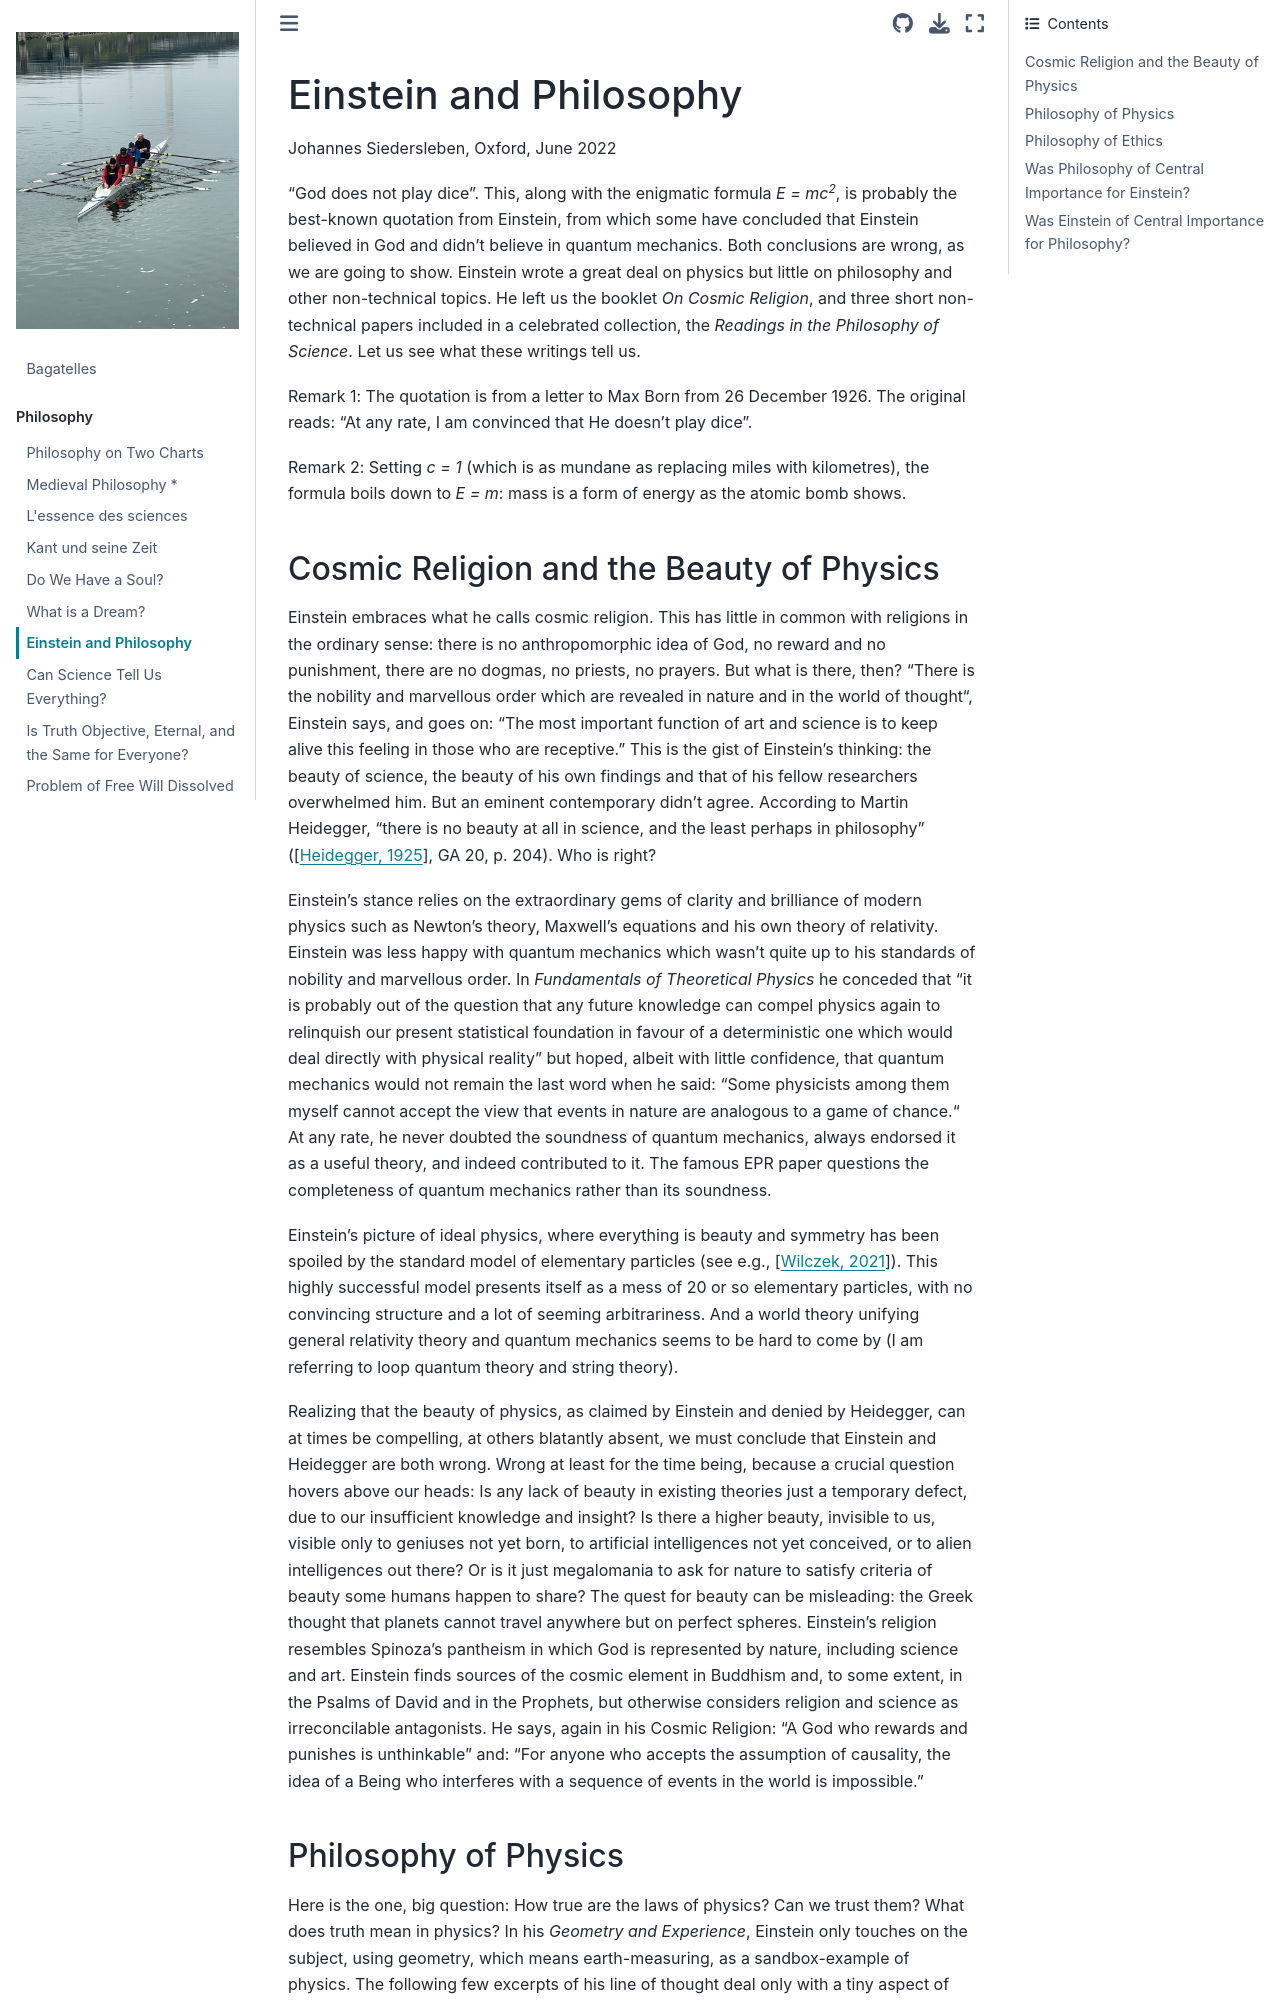

repository: johsieders/essays · page: philosophy/18-einstein-philosophy.html · generator: jekyll


## Einstein and Philosophy

Johannes Siedersleben, Oxford,  June 2022

“God does not play dice”. This, along with the enigmatic formula *E = mc<sup>2</sup>*, is probably the best-known
quotation from Einstein, from which some have concluded that Einstein believed in God and didn’t
believe in quantum mechanics. Both conclusions are wrong, as we are going to show. Einstein wrote a
great deal on physics but little on philosophy and other non-technical topics. He left us the booklet
*On Cosmic Religion*, and three short non-technical papers included in a celebrated collection, the
*Readings in the Philosophy of Science*. Let us see what these writings tell us.

Remark 1: The quotation is from a letter to Max Born from 26 December 1926. The original reads: “At any rate, I am
convinced that He doesn’t play dice”.

Remark 2: Setting *c = 1* (which is as mundane as replacing miles with kilometres), the formula boils down to *E = m*:
mass is a form of energy as the atomic bomb shows.

### Cosmic Religion and the Beauty of Physics

Einstein embraces what he calls cosmic religion. This has little in common with religions in the
ordinary sense: there is no anthropomorphic idea of God, no reward and no punishment, there are
no dogmas, no priests, no prayers. But what is there, then? “There is the nobility and marvellous
order which are revealed in nature and in the world of thought“, Einstein says, and goes on: “The
most important function of art and science is to keep alive this feeling in those who are receptive.”
This is the gist of Einstein’s thinking: the beauty of science, the beauty of his own findings and that of
his fellow researchers overwhelmed him. But an eminent contemporary didn’t agree. According to
Martin Heidegger, “there is no beauty at all in science, and the least perhaps in philosophy.” (GA 20,
204). Who is right?

Einstein’s stance relies on the extraordinary gems of clarity and brilliance of modern physics such as 
Newton’s theory, Maxwell's equations and his own theory of relativity. 
Einstein was less happy with quantum mechanics which wasn’t quite
up to his standards of nobility and marvellous order. In *Fundamentals of Theoretical Physics* he
conceded that “it is probably out of the question that any future knowledge can compel physics again
to relinquish our present statistical foundation in favour of a deterministic one which would deal
directly with physical reality” but hoped, albeit with little confidence, that quantum mechanics would
not remain the last word when he said: “Some physicists among them myself cannot accept the view
that events in nature are analogous to a game of chance.“ At any rate, he never doubted the
soundness of quantum mechanics, always endorsed it as a useful theory, and indeed contributed to
it. The famous EPR paper questions the completeness of quantum mechanics rather than its soundness.

Einstein’s picture of ideal physics, where everything is beauty and symmetry has been spoiled by
the standard model of elementary particles (see e.g., Wilczek). This highly successful model presents
itself as a mess of 20 or so elementary particles, with no convincing structure and a lot of seeming
arbitrariness. And a world theory unifying general relativity theory and quantum mechanics seems to
be hard to come by (I am referring to loop quantum theory and string theory).

Realizing that the beauty of physics, as claimed by Einstein and denied by Heidegger, can at times be
compelling, at others blatantly absent, we must conclude that Einstein and Heidegger are both
wrong. Wrong at least for the time being, because a crucial question hovers above our heads: Is any
lack of beauty in existing theories just a temporary defect, due to our insufficient knowledge and
insight? Is there a higher beauty, invisible to us, visible only to geniuses not yet born, to artificial
intelligences not yet conceived, or to alien intelligences out there? Or is it just megalomania to ask for
nature to satisfy criteria of beauty some humans happen to share? The quest for beauty can be
misleading: the Greek thought that planets cannot travel anywhere but on perfect spheres.
Einstein’s religion resembles Spinoza’s pantheism in which God is represented by nature, including
science and art. Einstein finds sources of the cosmic element in Buddhism and, to some extent, in the
Psalms of David and in the Prophets, but otherwise considers religion and science as irreconcilable
antagonists. He says, again in his Cosmic Religion: “A God who rewards and punishes is unthinkable”
and: “For anyone who accepts the assumption of causality, the idea of a Being who interferes with a
sequence of events in the world is impossible.”
